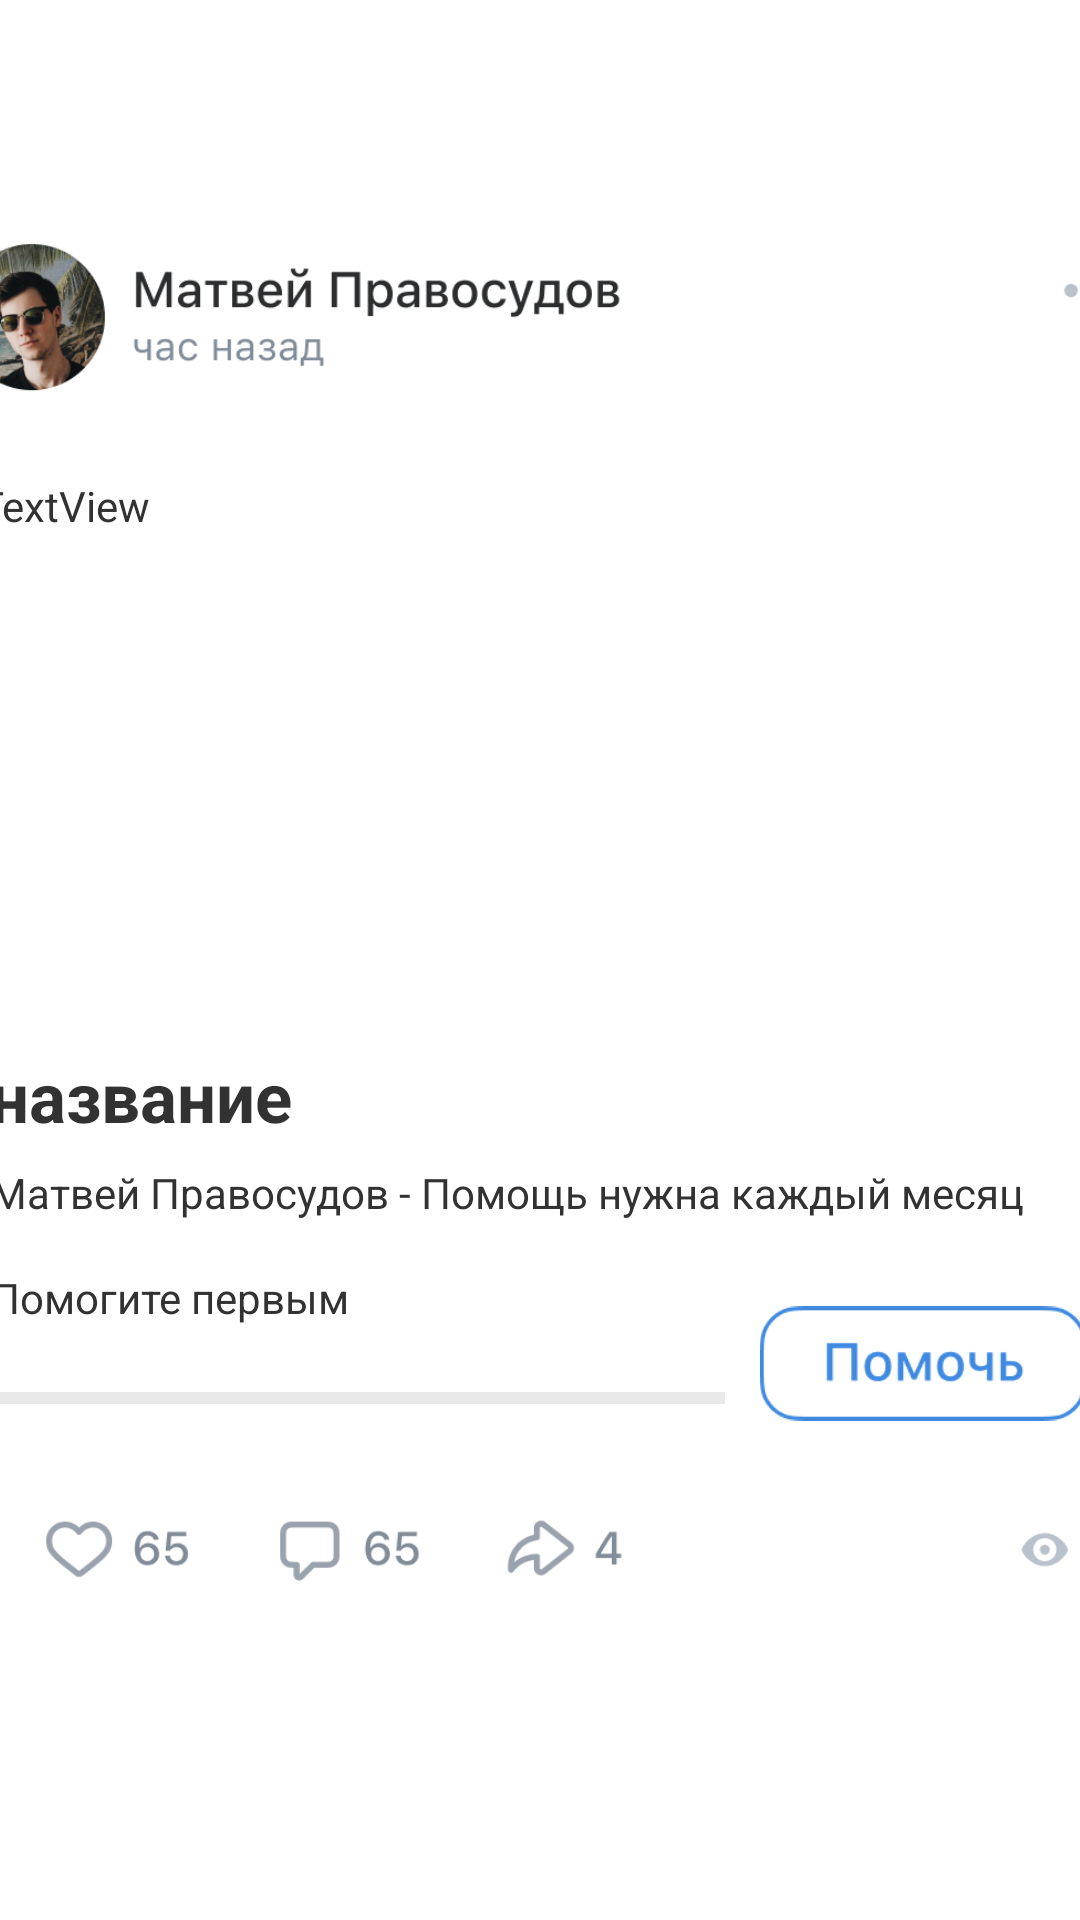

Android layout source for this screen:
<!-- AndroidManifest.xml: application theme AppTheme -->
<!-- res/layout/activity_last_regular.xml -->
<?xml version="1.0" encoding="utf-8"?>
<androidx.constraintlayout.widget.ConstraintLayout xmlns:android="http://schemas.android.com/apk/res/android"
    xmlns:app="http://schemas.android.com/apk/res-auto"
    xmlns:tools="http://schemas.android.com/tools"
    android:layout_width="match_parent"
    android:layout_height="match_parent"
    android:background="@android:color/white"
    tools:context=".LastRegular">

    <ImageView
        android:id="@+id/imagePE2"
        android:layout_width="368dp"
        android:layout_height="164dp"
        android:layout_marginTop="4dp"
        app:layout_constraintEnd_toEndOf="parent"
        app:layout_constraintHorizontal_bias="0.488"
        app:layout_constraintStart_toStartOf="parent"
        app:layout_constraintTop_toBottomOf="@+id/postText"
        tools:srcCompat="@tools:sample/avatars" />

    <ImageView
        android:id="@+id/imageView13"
        android:layout_width="109dp"
        android:layout_height="43dp"
        android:layout_marginStart="12dp"
        android:layout_marginLeft="12dp"
        android:alpha="1"
        app:layout_constraintBottom_toBottomOf="@+id/progress2"
        app:layout_constraintStart_toEndOf="@+id/progress2"
        app:layout_constraintTop_toBottomOf="@+id/Reg1"
        app:layout_constraintVertical_bias="1.0"
        app:srcCompat="@drawable/butget" />

    <TextView
        android:id="@+id/monetT2"
        android:layout_width="246dp"
        android:layout_height="21dp"
        android:layout_marginBottom="12dp"
        android:text="Помогите первым"
        android:textColor="@android:color/secondary_text_light"
        app:layout_constraintBottom_toTopOf="@+id/progress2"
        app:layout_constraintStart_toStartOf="@+id/Reg1" />

    <ProgressBar
        android:id="@+id/progress2"
        style="?android:attr/progressBarStyleHorizontal"
        android:layout_width="245dp"
        android:layout_height="20dp"
        android:layout_marginTop="40dp"
        android:alpha="1"
        android:background="@android:color/white"
        android:backgroundTint="@android:color/white"
        android:progress="0"
        android:progressBackgroundTint="@android:color/darker_gray"
        android:visibility="visible"
        app:layout_constraintStart_toStartOf="@+id/monetT2"
        app:layout_constraintTop_toBottomOf="@+id/Reg1"
        tools:visibility="visible" />

    <TextView
        android:id="@+id/Reg1"
        android:layout_width="368dp"
        android:layout_height="28dp"
        android:layout_marginTop="12dp"
        android:text="@string/e1"
        android:textColor="@android:color/secondary_text_light"
        app:layout_constraintStart_toStartOf="@+id/nameP2"
        app:layout_constraintTop_toBottomOf="@+id/nameP2" />

    <TextView
        android:id="@+id/nameP2"
        android:layout_width="368dp"
        android:layout_height="26dp"
        android:layout_marginTop="4dp"
        android:text="название"
        android:textColor="@android:color/secondary_text_light"
        android:textSize="23dp"
        android:textStyle="bold"
        app:layout_constraintStart_toStartOf="@+id/imagePE2"
        app:layout_constraintTop_toBottomOf="@+id/imagePE2" />

    <Button
        android:id="@+id/pomoch2"
        android:layout_width="92dp"
        android:layout_height="39dp"
        android:layout_marginBottom="4dp"
        android:background="?attr/selectableItemBackground"
        android:visibility="visible"
        app:layout_constraintBottom_toBottomOf="@+id/imageView13"
        app:layout_constraintEnd_toEndOf="@+id/imageView13"
        app:layout_constraintHorizontal_bias="0.0"
        app:layout_constraintStart_toStartOf="@+id/imageView13"
        app:layout_constraintTop_toTopOf="@+id/imageView13"
        app:layout_constraintVertical_bias="1.0"
        tools:visibility="visible" />

    <ImageView
        android:id="@+id/imageView5"
        android:layout_width="415dp"
        android:layout_height="87dp"
        android:layout_marginTop="60dp"
        app:layout_constraintEnd_toEndOf="parent"
        app:layout_constraintStart_toStartOf="parent"
        app:layout_constraintTop_toTopOf="parent"
        app:srcCompat="@drawable/state_1_default" />

    <TextView
        android:textColor="@android:color/secondary_text_light"
        android:id="@+id/postText"
        android:layout_width="wrap_content"
        android:layout_height="wrap_content"
        android:layout_marginStart="20dp"
        android:layout_marginLeft="20dp"
        android:layout_marginTop="12dp"
        android:text="TextView"
        app:layout_constraintStart_toStartOf="@+id/imageView5"
        app:layout_constraintTop_toBottomOf="@+id/imageView5" />

    <ImageView
        android:id="@+id/imageView16"
        android:layout_width="412dp"
        android:layout_height="56dp"
        android:layout_marginTop="12dp"
        app:layout_constraintEnd_toEndOf="parent"
        app:layout_constraintHorizontal_bias="0.0"
        app:layout_constraintStart_toStartOf="parent"
        app:layout_constraintTop_toBottomOf="@+id/progress2"
        app:srcCompat="@drawable/state_1_action_bar_default" />

    <Button
        android:id="@+id/Next"
        android:layout_width="398dp"
        android:layout_height="561dp"
        android:background="?attr/selectableItemBackground"
        app:layout_constraintBottom_toBottomOf="parent"
        app:layout_constraintEnd_toEndOf="parent"
        app:layout_constraintHorizontal_bias="0.461"
        app:layout_constraintStart_toStartOf="parent"
        app:layout_constraintTop_toTopOf="parent"
        app:layout_constraintVertical_bias="0.147" />

</androidx.constraintlayout.widget.ConstraintLayout>
<!-- resources referenced by this layout -->
<resources>
  <!-- drawable butget: png bitmap (drawable-hdpi, 1774 bytes) -->
  <!-- drawable state_1_action_bar_default: png bitmap (drawable-hdpi, 4602 bytes) -->
  <!-- drawable state_1_default: png bitmap (drawable-hdpi, 15727 bytes) -->
  <string name="e1">Матвей Правосудов - Помощь нужна каждый месяц</string>
  <style name="AppTheme" parent="Theme.AppCompat.Light.DarkActionBar">
          
          <item name="colorPrimary">@color/colorPrimary</item>
          <item name="colorPrimaryDark">@color/colorPrimaryDark</item>
          <item name="colorAccent">@color/colorAccent</item>
      </style>
  <color name="colorPrimary">#6200EE</color>
  <color name="colorPrimaryDark">#3700B3</color>
  <color name="colorAccent">#03DAC5</color>
</resources>
